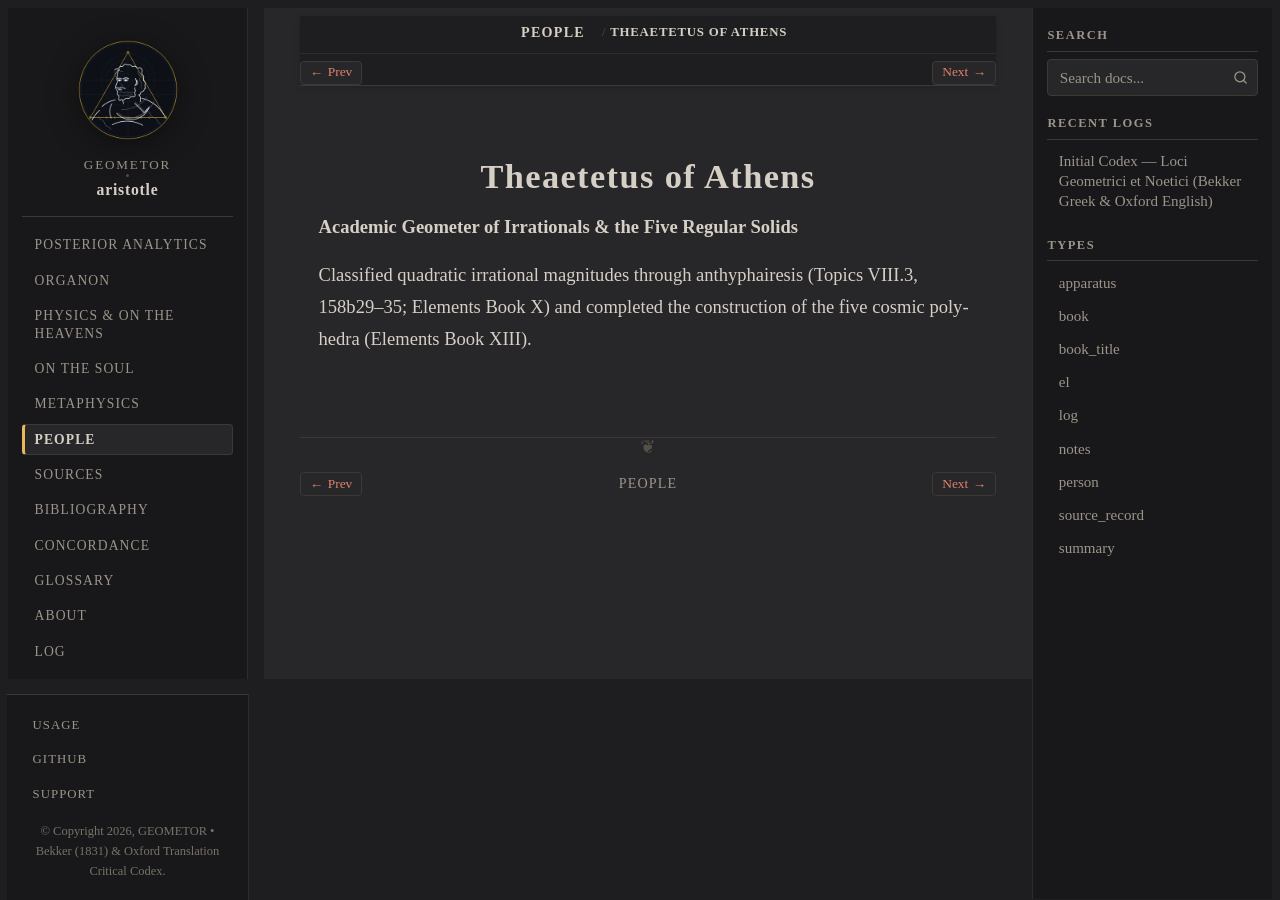

repository: geometor/aristotle · page: people/theaetetus.html · generator: sphinx

:type: person
:death_year: -369
:death_label: 369 BC
:lifespan: c. 417 – c. 369 BC
:excerpt: Academic Geometer of Irrationals & the Five Regular Solids

.. _person-theaetetus:

Theaetetus of Athens
====================

**Academic Geometer of Irrationals & the Five Regular Solids**

Classified quadratic irrational magnitudes through anthyphairesis (Topics VIII.3, 158b29–35; Elements Book X) and completed the construction of the five cosmic polyhedra (Elements Book XIII).
